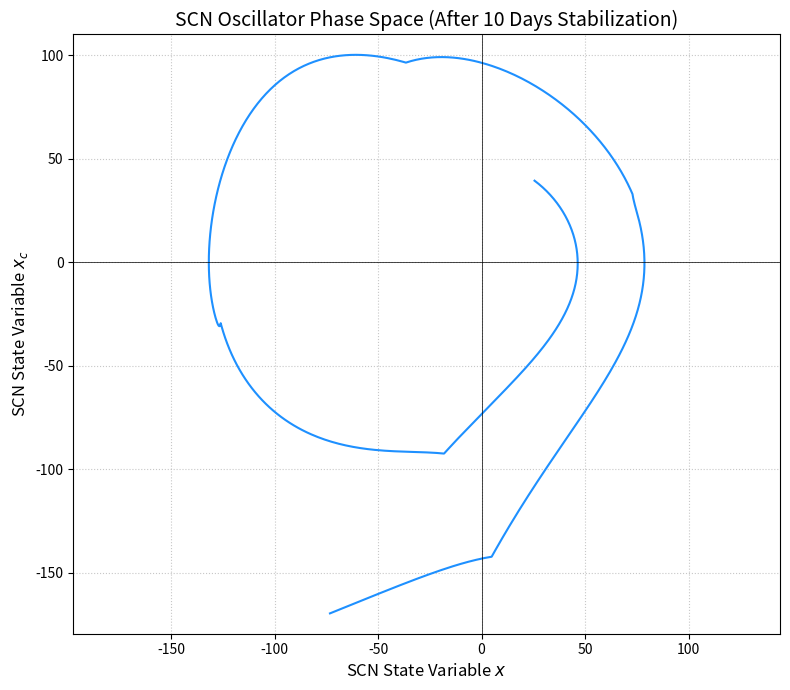
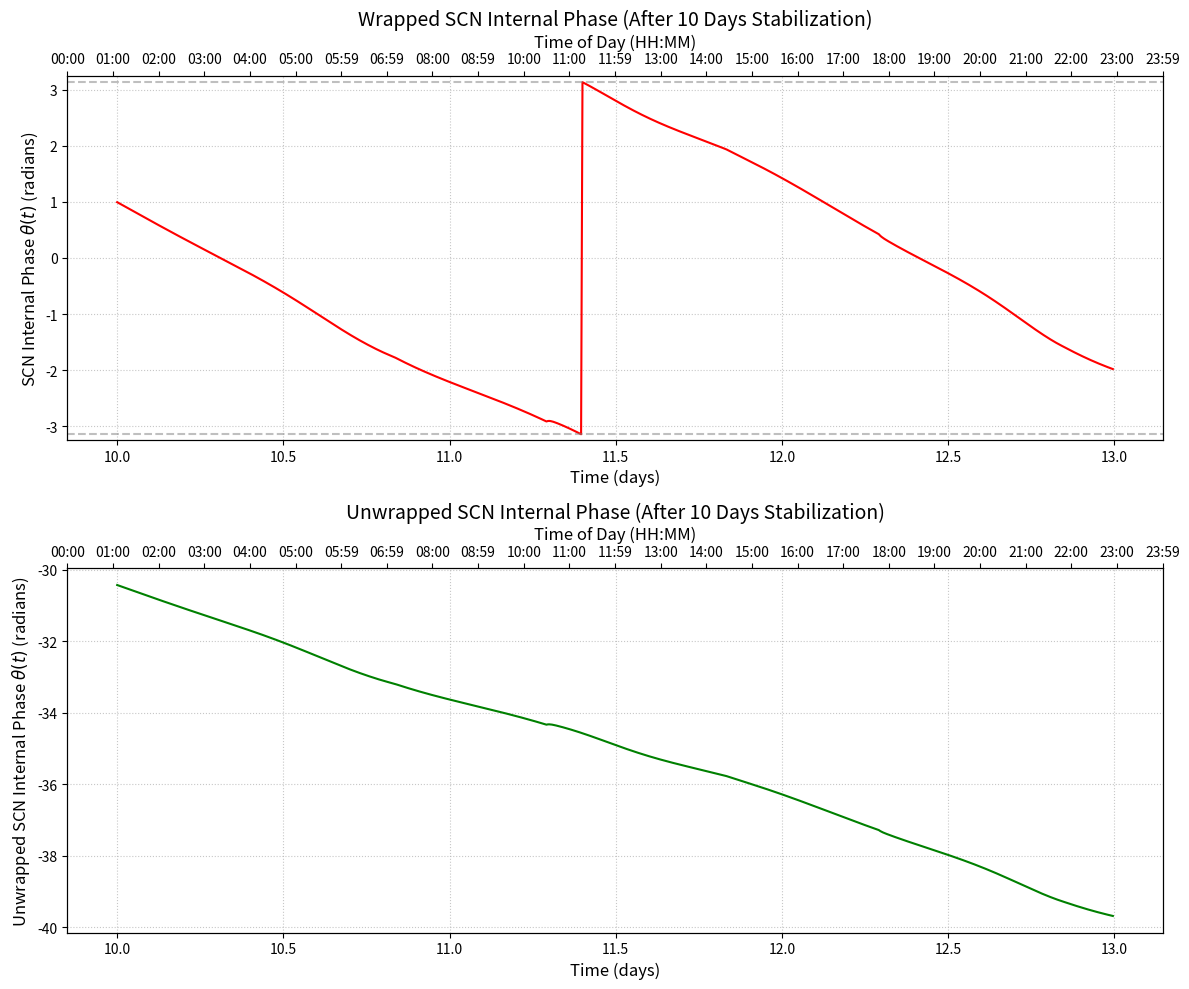
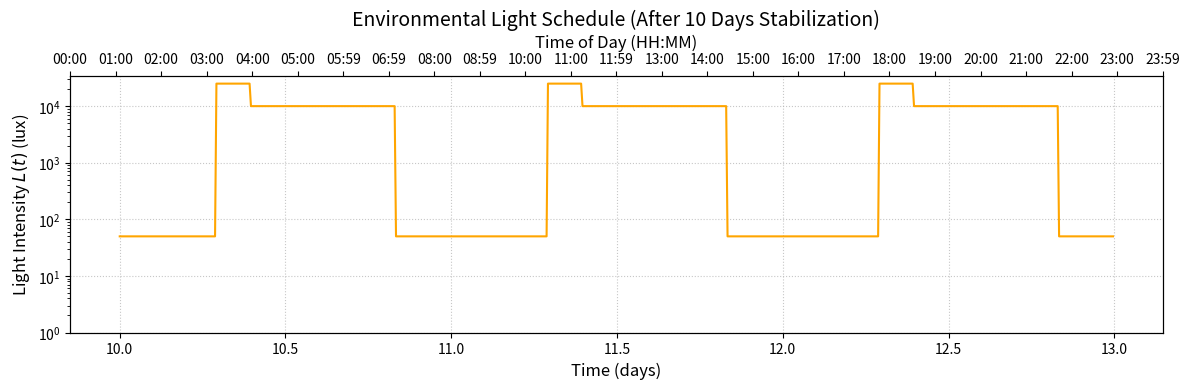
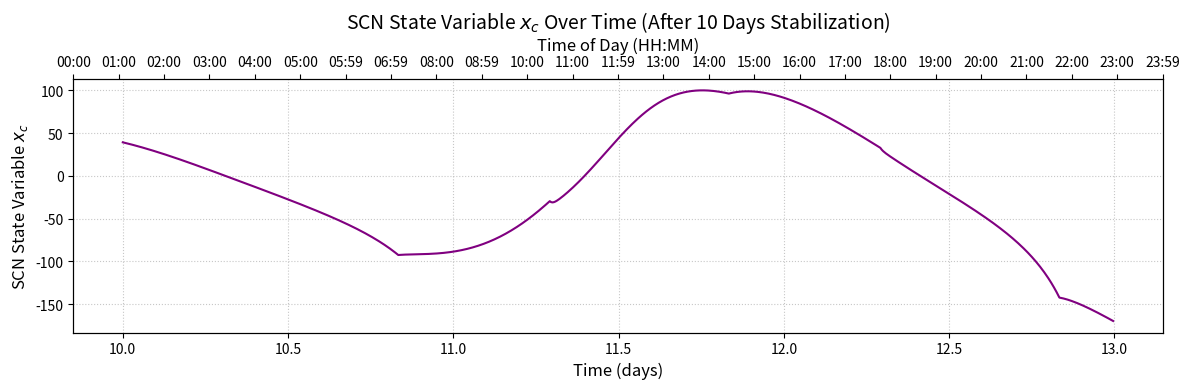

Reproduce these figures in Python, in order.
import numpy as np
from scipy.integrate import odeint
import matplotlib.pyplot as plt
import warnings
import sys

# Suppress specific warnings
warnings.filterwarnings('ignore', category=UserWarning)

# --- Model Parameters (Typical Human-Derived Values) ---
# These parameters are based on the Kronauer/Jewett, Forger, Kronauer (JFK) 1999 model.
tau_x0 = 24.2    # Intrinsic period of the SCN oscillator (hours)
mu = 0.13        # Stiffness parameter of the van der Pol oscillator, affecting limit cycle shape
k_B = 0.0035     # Parameter influencing the amplitude and stability of xc
lambda_n = 60 #0.013 # Rate constant for the dynamics of light adaptation state n
beta_n = 0.0075  # Rate constant for the decay of light adaptation state n
G = 33.0         # Gain factor for the circadian light stimulus B(t)
b_x = 0.02       # Coefficient for the gating of light input by state variable x
b_xc = 0.05      # Coefficient for the gating of light input by state variable xc
alpha_0_val = 0.05 # Baseline effective photic input rate
I_0 = 9500.0      # Threshold light intensity for photic input saturation (lux)
q_factor = 0.99669 # Period correction factor used in the xc dynamics
q = 1.0          # Fixed q value
stabilisation = 10
# --- Helper Functions ---

def format_time_label(x, pos):
    """
    Format time label to show time of day in HH:MM format.
    Args:
        x (float): Time in days
        pos: Position parameter (required by matplotlib formatter)
    Returns:
        str: Formatted time string
    """
    total_hours = x * 24  # Convert days to hours
    hours = int(total_hours % 24)  # Get hours within day
    minutes = int((total_hours * 60) % 60)  # Get minutes
    return f"{hours:02d}:{minutes:02d}"

def light_schedule(t, light_on_time=7.0, light_dark_time=9.5, light_off_time=20.0, bright_lux=25000.0, mid_lux = 10000, dim_lux=50.0):
    """
    Determines the environmental light intensity L(t) based on a square wave light-dark cycle.
    Args:
        t (float): Current time in hours.
        light_on_time (float): Time of day when bright light turns on (hours from midnight).
        light_dark_time (float): Time of day in cubicle (hours from midnight).
        light_off_time (float): Time of day when bright light turns off (hours from midnight).
        bright_lux (float): Light intensity during the bright phase (lux).
        dim_lux (float): Light intensity during the dim phase (lux).
    Returns:
        float: Light intensity L(t) at time t.
    """
    t_in_day = t % 24.0  # Time within a 24-hour cycle
    if light_on_time <= t_in_day < light_dark_time:
        return bright_lux
    elif light_dark_time <= t_in_day < light_off_time:
        return mid_lux
    else:
        return dim_lux

def effective_photic_input(L_val, alpha_0_param, I_0_param):
    """
    Calculates the effective photic input rate alpha(L(t)).
    This function translates environmental light intensity L(t) into an effective rate
    that drives the light adaptation process and the circadian stimulus.
    Args:
        L_val (float): Current light intensity L(t) (lux).
        alpha_0_param (float): Baseline effective photic input rate.
        I_0_param (float): Threshold light intensity for saturation.
    Returns:
        float: Effective photic input rate alpha(L(t)).
    """
    if L_val <= 0:
        return 0.0  # No photic input if light is zero or negative
    
    ratio = L_val / I_0_param
    if L_val <= I_0_param:
        #p = 1.0  # Linear response below I_0
        p = 0.5
    else:
        p = 0.45 # Compressive response above I_0 (saturation effect)
    return alpha_0_param * (ratio ** p)

# --- ODE System Definition (SCN Model) ---

def scn_model(Y, t, *params):
    # ---- START DEBUG PRINT ----
    if 'debug_printed' not in scn_model.__dict__: # Print only once or a few times
        print("--- Running scn_model with (Y, t, *params) signature ---")
        print(f"Type of Y: {type(Y)}, Type of t: {type(t)}")
        if isinstance(Y, np.ndarray):
            print(f"Shape of Y: {Y.shape}")
        print(f"Value of t at first call (or early call): {t}")
        scn_model.debug_printed = True 
    # ---- END DEBUG PRINT ----
    
    """
    Defines the system of Ordinary Differential Equations (ODEs) for the SCN model.
    Args:
        t (float): Current time (hours).
        Y (list or np.array): Array of current state variable values [x, xc, n].
        t (float): Current time (hours).
        params (tuple): Tuple of model parameters.
    Returns:
        list: List of derivatives [dx/dt, dxc/dt, dn/dt].
    """
    x, xc, n = Y
    
    # Unpack parameters
    tau_x0_p = params[0]
    mu_p = params[1]
    k_B_p = params[2]  # This is k_B from the global parameters
    lambda_n_p = params[3]
    beta_n_p = params[4]
    G_p = params[5]
    b_x_p = params[6]
    b_xc_p = params[7]
    alpha_0_p = params[8]
    I_0_p = params[9]
    q_factor_p = params[10]

    # Debug print parameters (only once)
    if not hasattr(scn_model, 'params_printed'):
        print("\nModel Parameters:")
        print(f"tau_x0: {tau_x0_p}")
        print(f"mu: {mu_p}")
        print(f"k_B: {k_B_p}")
        print(f"lambda_n: {lambda_n_p}")
        print(f"beta_n: {beta_n_p}")
        print(f"G: {G_p}")
        print(f"b_x: {b_x_p}")
        print(f"b_xc: {b_xc_p}")
        print(f"alpha_0: {alpha_0_p}")
        print(f"I_0: {I_0_p}")
        print(f"q_factor: {q_factor_p}")
        scn_model.params_printed = True

    # 1. Determine current light intensity L(t)
    L_val = light_schedule(t)

    # 2. Calculate effective photic input alpha(L(t)) (Process L component)
    alpha_val = effective_photic_input(L_val, alpha_0_p, I_0_p)

    # 3. Calculate circadian stimulus B(t)
    # This term represents how light information, gated by the SCN's own state (x, xc)
    # and the photoreceptor adaptation state (n), drives the oscillator.
    B_t = G_p * alpha_val * (1 - n) * (1 - b_x_p * x - b_xc_p * xc)

    # Debug print for key variables (only print occasionally to avoid spam)
    if t % 24 < 0.01:  # Print roughly once per day
        print(f"\nDebug at t={t:.2f}:")
        print(f"L_val: {L_val:.2f}")
        print(f"alpha_val: {alpha_val:.6f}")
        print(f"B_t: {B_t:.6f}")
        print(f"x: {x:.6f}, xc: {xc:.6f}, n: {n:.6f}")

    # 4. SCN Oscillator Equations (Process P)
    # Modified van der Pol term with proper bounds
    x_clipped = np.clip(x, -3, 3)  # Clip x to reasonable range
    vdp_term = mu_p * (x_clipped/3 + (4/3)*np.clip(x_clipped**3, -3, 3))
    dxdt = (np.pi / tau_x0_p) * (xc + vdp_term + B_t)
    
    # dxc/dt: Dynamics of state variable xc
    # Modified x_coeff calculation with better damping
    base_coeff = -(24 / (q_factor_p * tau_x0_p))**2
    x_coeff = base_coeff + k_B_p * B_t
    dxc_dt = (np.pi / tau_x0_p) * (q*B_t * xc + x_coeff * x)

    # 5. Light Adaptation Equation (Process L)
    # dn/dt: Dynamics of the photoreceptor adaptation state n.
    #        alpha_val * (1-n) represents light-driven activation.
    #        beta_n * n represents the decay or recovery of adaptation.
    dndt = lambda_n_p * (alpha_val * (1 - n) - beta_n_p * n)

    return [dxdt, dxc_dt, dndt]

# --- Simulation Setup ---
total_days = stabilisation + 3 #15
total_hours = total_days * 24.0
dt = 0.1  # Increased time step for better stability
t_eval = np.arange(0, total_hours, dt)

# Initial conditions - increased to help with stability
x_init = 0.5    # Increased from 0.1
xc_init = 0.5   # Increased from 0.1
n_init = 0.5    # Kept the same
Y0 = [x_init, xc_init, n_init]

# Pack parameters for odeint
model_params = (tau_x0, mu, k_B, lambda_n, beta_n, G, b_x, b_xc, alpha_0_val, I_0, q_factor)

# --- Perform Simulation ---
print(f"Starting simulation for {total_days} days...")
try:
    # Print initial derivatives to check if they're reasonable
    initial_derivatives = scn_model(Y0, 0, *model_params)
    print("\nInitial derivatives at t=0:")
    print(f"dx/dt: {initial_derivatives[0]:.6f}")
    print(f"dxc/dt: {initial_derivatives[1]:.6f}")
    print(f"dn/dt: {initial_derivatives[2]:.6f}")
    
    # Use LSODA solver with more conservative parameters
    from scipy.integrate import solve_ivp
    
    def scn_model_wrapper(t, Y):
        return scn_model(Y, t, *model_params)
    
    solution = solve_ivp(scn_model_wrapper, 
                        t_span=(0, total_hours),
                        y0=Y0,
                        t_eval=t_eval,
                        method='LSODA',
                        rtol=1e-4,
                        atol=1e-4)
    
    if not solution.success:
        print(f"\nSolver failed: {solution.message}")
        sys.exit(1)
        
    solution = solution.y.T  # Transpose to match odeint format
    
    print("Simulation complete.")
except Exception as e:
    print(f"Error during simulation: {str(e)}")
    sys.exit(1)

# Check for numerical stability
if not np.all(np.isfinite(solution)):
    print("Warning: Numerical instability detected in solution")
    # Find where the solution becomes non-finite
    bad_indices = np.where(~np.isfinite(solution))[0]
    if len(bad_indices) > 0:
        print(f"First occurrence of non-finite value at t={t_eval[bad_indices[0]]:.2f}")
    sys.exit(1)

# Check if solution is stuck at zero
if np.allclose(solution, 0, atol=1e-10):
    print("Warning: Solution appears to be stuck at zero")
    print("This might indicate a problem with the initial conditions or parameters")
    sys.exit(1)

x_sol = solution[:, 0]
xc_sol = solution[:, 1]
n_sol = solution[:, 2] # n is not directly plotted but is part of the system

# --- Derive SCN Internal Phase (theta) ---
# theta(t) = atan2(xc(t), x(t))
# atan2 returns phase in radians between -pi and +pi.
# np.unwrap handles jumps greater than pi to make the phase continuous.
theta_t_raw = np.arctan2(xc_sol, x_sol)
theta_t_unwrapped = np.unwrap(theta_t_raw)

# --- Generate Plots ---
try:
    # Set matplotlib to use a non-interactive backend
    plt.switch_backend('Agg')
    
    # Calculate indices for post-stabilization period
    stabilization_hours = stabilisation * 24
    simulation_hours = (total_days - stabilisation) * 24
    post_stab_indices = (t_eval >= stabilization_hours) & (t_eval < total_days * 24)
    
    # 1. SCN Oscillator Phase Space (simulation period only)
    plt.figure(figsize=(8, 7))
    plt.plot(x_sol[post_stab_indices], xc_sol[post_stab_indices], color='dodgerblue')
    plt.xlabel('SCN State Variable $x$', fontsize=12)
    plt.ylabel('SCN State Variable $x_c$', fontsize=12)
    plt.title(f'SCN Oscillator Phase Space (After {stabilisation} Days Stabilization)', fontsize=14)
    plt.grid(True, linestyle=':', alpha=0.7)
    plt.axhline(0, color='black', linewidth=0.5)
    plt.axvline(0, color='black', linewidth=0.5)
    plt.axis('equal')
    plt.tight_layout()
    plt.savefig('scn_phase_space.png')
    plt.close()
    
    # 2. SCN Internal Phase (theta) over Time (simulation period only)
    plt.figure(figsize=(12, 10))
    
    # 2a. Wrapped Phase Plot (top)
    plt.subplot(2, 1, 1)
    plt.plot(t_eval[post_stab_indices] / 24.0, theta_t_raw[post_stab_indices], color='red')
    plt.xlabel('Time (days)', fontsize=12)
    plt.ylabel('SCN Internal Phase $\\theta(t)$ (radians)', fontsize=12)
    plt.title(f'Wrapped SCN Internal Phase (After {stabilisation} Days Stabilization)', fontsize=14)
    plt.grid(True, linestyle=':', alpha=0.7)
    plt.axhline(y=np.pi, color='gray', linestyle='--', alpha=0.5)
    plt.axhline(y=-np.pi, color='gray', linestyle='--', alpha=0.5)
    plt.ylim(-np.pi-0.1, np.pi+0.1)
    
    # Add secondary x-axis with 24-hour clock format
    ax2 = plt.gca().twiny()
    ax2.set_xlim(plt.gca().get_xlim())
    ax2.xaxis.set_major_formatter(plt.FuncFormatter(format_time_label))
    ax2.set_xlabel('Time of Day (HH:MM)', fontsize=12)
    ax2.xaxis.set_major_locator(plt.MultipleLocator(1/24))  # Show every hour
    
    # 2b. Unwrapped Phase Plot (bottom)
    plt.subplot(2, 1, 2)
    plt.plot(t_eval[post_stab_indices] / 24.0, theta_t_unwrapped[post_stab_indices], color='green')
    plt.xlabel('Time (days)', fontsize=12)
    plt.ylabel('Unwrapped SCN Internal Phase $\\theta(t)$ (radians)', fontsize=12)
    plt.title(f'Unwrapped SCN Internal Phase (After {stabilisation} Days Stabilization)', fontsize=14)
    plt.grid(True, linestyle=':', alpha=0.7)
    
    # Add secondary x-axis with 24-hour clock format
    ax2 = plt.gca().twiny()
    ax2.set_xlim(plt.gca().get_xlim())
    ax2.xaxis.set_major_formatter(plt.FuncFormatter(format_time_label))
    ax2.set_xlabel('Time of Day (HH:MM)', fontsize=12)
    ax2.xaxis.set_major_locator(plt.MultipleLocator(1/24))  # Show every hour
    
    plt.tight_layout()
    plt.savefig('scn_phase_comparison.png')
    plt.close()
    
    # 3. Optional: Plot Light Schedule (simulation period only)
    L_values_over_time = np.array([light_schedule(t_val) for t_val in t_eval])

    plt.figure(figsize=(12, 4))
    plt.plot(t_eval[post_stab_indices] / 24.0, L_values_over_time[post_stab_indices], color='orange')
    plt.xlabel('Time (days)', fontsize=12)
    plt.ylabel('Light Intensity $L(t)$ (lux)', fontsize=12)
    plt.title(f'Environmental Light Schedule (After {stabilisation} Days Stabilization)', fontsize=14)
    plt.grid(True, linestyle=':', alpha=0.7)
    plt.yscale('log')
    plt.ylim(bottom=1)
    
    # Add secondary x-axis with 24-hour clock format
    ax2 = plt.gca().twiny()
    ax2.set_xlim(plt.gca().get_xlim())
    ax2.xaxis.set_major_formatter(plt.FuncFormatter(format_time_label))
    ax2.set_xlabel('Time of Day (HH:MM)', fontsize=12)
    ax2.xaxis.set_major_locator(plt.MultipleLocator(1/24))  # Show every hour
    
    plt.tight_layout()
    plt.savefig('scn_light_schedule.png')
    plt.close()
    
    # 4. Plot xc over time
    plt.figure(figsize=(12, 4))
    plt.plot(t_eval[post_stab_indices] / 24.0, xc_sol[post_stab_indices], color='purple')
    plt.xlabel('Time (days)', fontsize=12)
    plt.ylabel('SCN State Variable $x_c$', fontsize=12)
    plt.title(f'SCN State Variable $x_c$ Over Time (After {stabilisation} Days Stabilization)', fontsize=14)
    plt.grid(True, linestyle=':', alpha=0.7)
    
    # Add secondary x-axis with 24-hour clock format
    ax2 = plt.gca().twiny()
    ax2.set_xlim(plt.gca().get_xlim())
    ax2.xaxis.set_major_formatter(plt.FuncFormatter(format_time_label))
    ax2.set_xlabel('Time of Day (HH:MM)', fontsize=12)
    ax2.xaxis.set_major_locator(plt.MultipleLocator(1/24))  # Show every hour
    
    plt.tight_layout()
    plt.savefig('scn_xc_time.png')
    plt.close()
    
    print("\nPlots have been saved as:")
    print("1. scn_phase_space.png")
    print("2. scn_phase_comparison.png (shows both wrapped and unwrapped phase)")
    print("3. scn_light_schedule.png")
    print("4. scn_xc_time.png")
    print(f"\nNote: All plots show {total_days - stabilisation} days of simulation data after {stabilisation} days of stabilization")
    print("      All time-based plots include 24-hour clock format on top axis")
    
except Exception as e:
    print(f"Error during plotting: {str(e)}")
    sys.exit(1)

print("\nScript finished. Check the saved plot files.")

# Add debug printing for key variables
print("\nDebug Values (showing every 24 hours after stabilization):")
print("Time (hrs) | x_sol | xc_sol | theta_raw")
print("-" * 50)

# Calculate indices for post-stabilization period
stabilization_hours = stabilisation * 24
post_stab_indices = (t_eval >= stabilization_hours) & (t_eval < total_days * 24)

# Print values every 24 hours
for i in range(len(t_eval)):
    if post_stab_indices[i] and i % 2400 == 0:  # 2400 = 24 hours * 100 (since dt = 0.01)
        print(f"{t_eval[i]:8.2f} | {x_sol[i]:6.3f} | {xc_sol[i]:6.3f} | {theta_t_raw[i]:6.3f}")

# Print final values
print("\nFinal Values:")
print(f"Final x_sol: {x_sol[-1]:.6f}")
print(f"Final xc_sol: {xc_sol[-1]:.6f}")
print(f"Final theta_raw: {theta_t_raw[-1]:.6f}")
